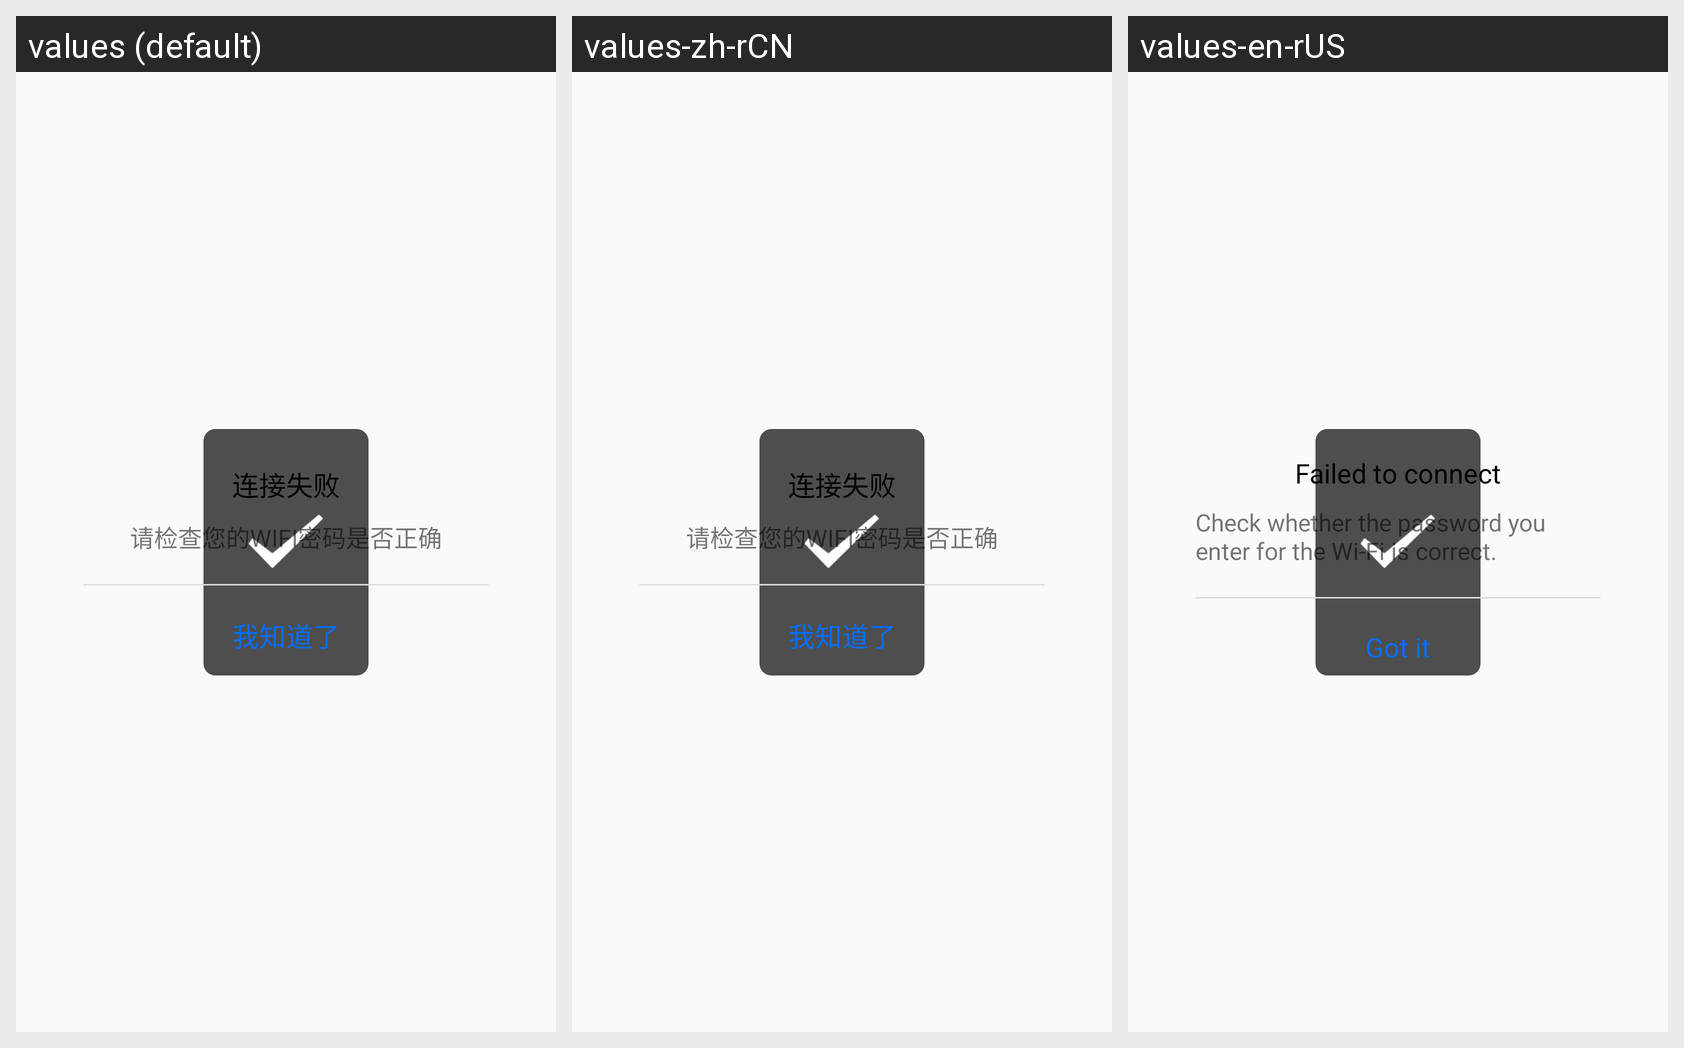

Here is an Android app screen in its default locale and in the app's own translations. Write out the translated-string differences for the strings that appear on this screen.
Android screen res/layout/popup_connect_layout.xml rendered under 3 locales, left to right: values (default), values-zh-rCN, values-en-rUS. Device: Nexus 5 (rendered at 1080×1920; each locale shown at half size, 540×960, under a caption strip naming it); theme AppTheme.
Strings drawn on this screen, with the default value and each locale's value (text and hints the layout hard-codes, and strings that could not be matched under every locale, appear in the picture but are not listed):

wifi_connect_failed
  values: 连接失败
  values-zh-rCN: 连接失败
  values-en-rUS: Failed to connect

check_wifi_pwd
  values: 请检查您的WIFI密码是否正确
  values-zh-rCN: 请检查您的WIFI密码是否正确
  values-en-rUS: Check whether the password you enter for the Wi-Fi is correct.

i_got_it
  values: 我知道了
  values-zh-rCN: 我知道了
  values-en-rUS: Got it
